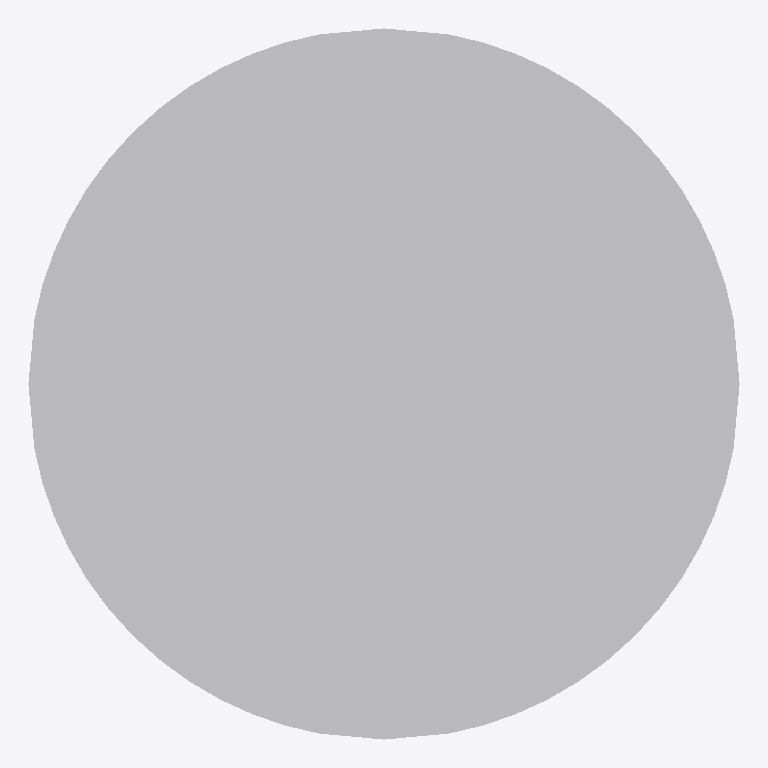
Plan cut of the same IFC building model at storey (level 0.00 m, cut at 1.40 m), seen from above with north up, elements coloured by IFC class: 1 other element (light grey). No cut surface shows.
Extent 0.500 m × 0.500 m × 0.605 m (x, y, z). Storeys (1): unnamed at 0.00 m. Elements (1): 1 IfcFurnishingElement.

HEADER;
FILE_DESCRIPTION(('ViewDefinition [CoordinationView]'),'2;1');
FILE_NAME('Furniture_Tables_NC-Nordic-Care_Maja-302.ifc','2019-08-19T08:43:31',('Supplier'),('BIMobject'),'IFC Engine DLL 2017-09-06','BIMobject-Lena','Full Scope');
FILE_SCHEMA(('IFC2X3'));
ENDSEC;
DATA;
#1=IFCPROJECT('1w$Eca1dXBR8wBRSwKilQm',#2,'BIMobject Library',$,$,$,$,(#20),#7);
#23=IFCSITE('3kblD73KD1LBg4miqM7e5r',#2,$,$,$,#24,$,$,.ELEMENT.,$,$,$,$,$);
#26=IFCBUILDING('2iKNQev5L9jQDdq61KYczN',#2,$,$,$,#27,$,$,.ELEMENT.,$,$,$);
#29=IFCBUILDINGSTOREY('2NzQ3Ihx57583dBUNhV9k0',#2,$,$,$,#30,$,$,.ELEMENT.,0.0);
#39=IFCFURNISHINGELEMENT('2SyKjOzLr3z8FJbdOvF3N0',#2,'Maja 302',$,$,#36,#38,$);
ENDSEC;
